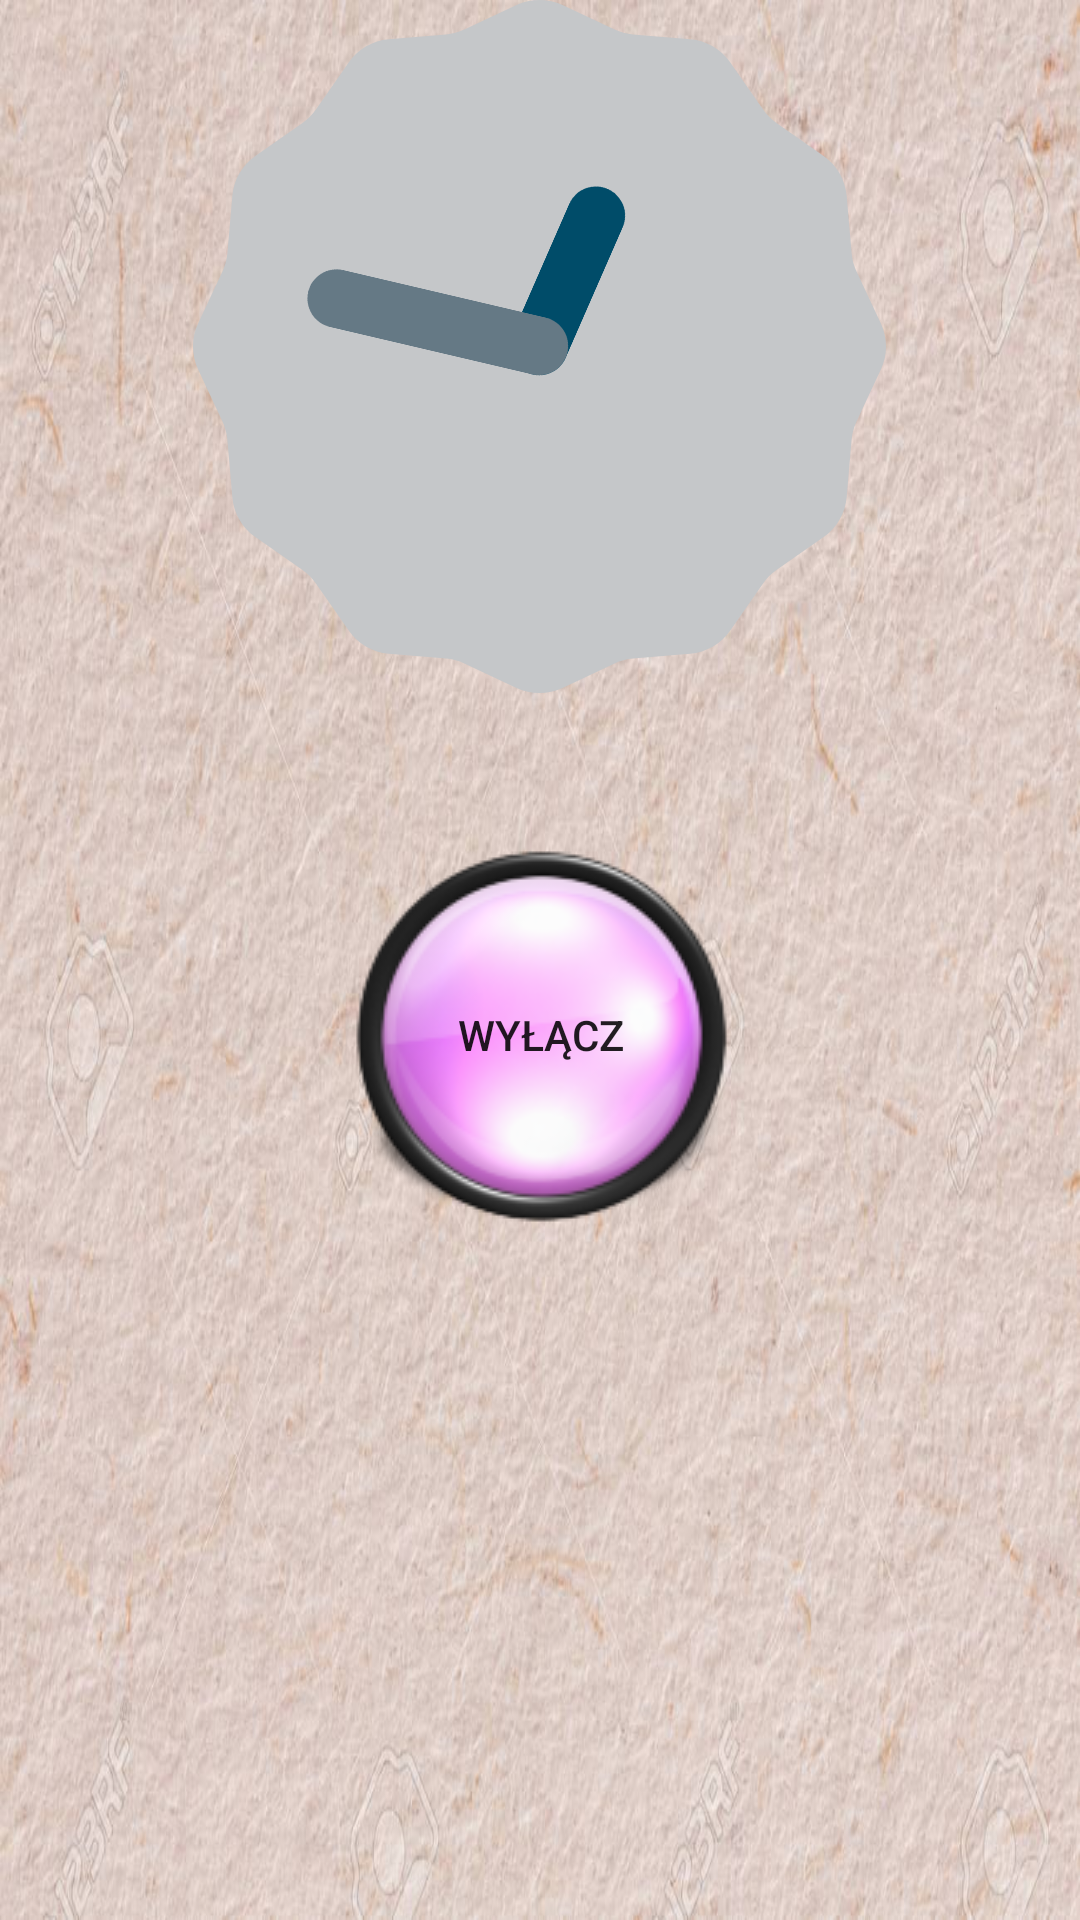

Write the Android layout XML for this screen, with the resource values it uses.
<!-- AndroidManifest.xml: application theme AppTheme -->
<!-- res/layout/activity_waking_up.xml -->
<?xml version="1.0" encoding="utf-8"?>
<android.support.constraint.ConstraintLayout xmlns:android="http://schemas.android.com/apk/res/android"
    xmlns:app="http://schemas.android.com/apk/res-auto"
    xmlns:tools="http://schemas.android.com/tools"
    android:layout_width="match_parent"
    android:layout_height="match_parent"
    android:background="@drawable/background"
    tools:context=".WakingUpActivity">

    <LinearLayout
        android:orientation="vertical"
        android:gravity="center_horizontal"
        android:layout_width="match_parent"
        android:layout_height="match_parent"
        android:weightSum="2.0">

        <AnalogClock
            android:id="@+id/simpleAnalogClock"
            android:layout_height="0dp"
            android:layout_weight="1"
            android:layout_width="wrap_content" />

        <Button
            android:layout_marginTop="50dp"
            android:id="@+id/button"
            android:text="@string/turn_off"
            android:layout_width="wrap_content"
            android:layout_height="wrap_content"
            android:textColorHighlight="@color/colorPrimary"
            android:background = "@drawable/purple_btn"
            android:onClick="turnOffAlarm" />

    </LinearLayout>

</android.support.constraint.ConstraintLayout>
<!-- resources referenced by this layout -->
<resources>
  <color name="colorPrimary">#F8BBD0</color>
  <!-- drawable background: jpg bitmap (drawable, 147558 bytes) -->
  <!-- drawable purple_btn: png bitmap (drawable, 17896 bytes) -->
  <string name="turn_off">Wyłącz</string>
  <style name="AppTheme" parent="Theme.AppCompat.Light.DarkActionBar">
          
          <item name="colorPrimary">@color/colorPrimary</item>
          <item name="colorPrimaryDark">@color/colorPrimaryDark</item>
          <item name="colorAccent">@color/colorAccent</item>
      </style>
  <color name="colorPrimaryDark">#CE93D8</color>
  <color name="colorAccent">#D81B60</color>
</resources>
